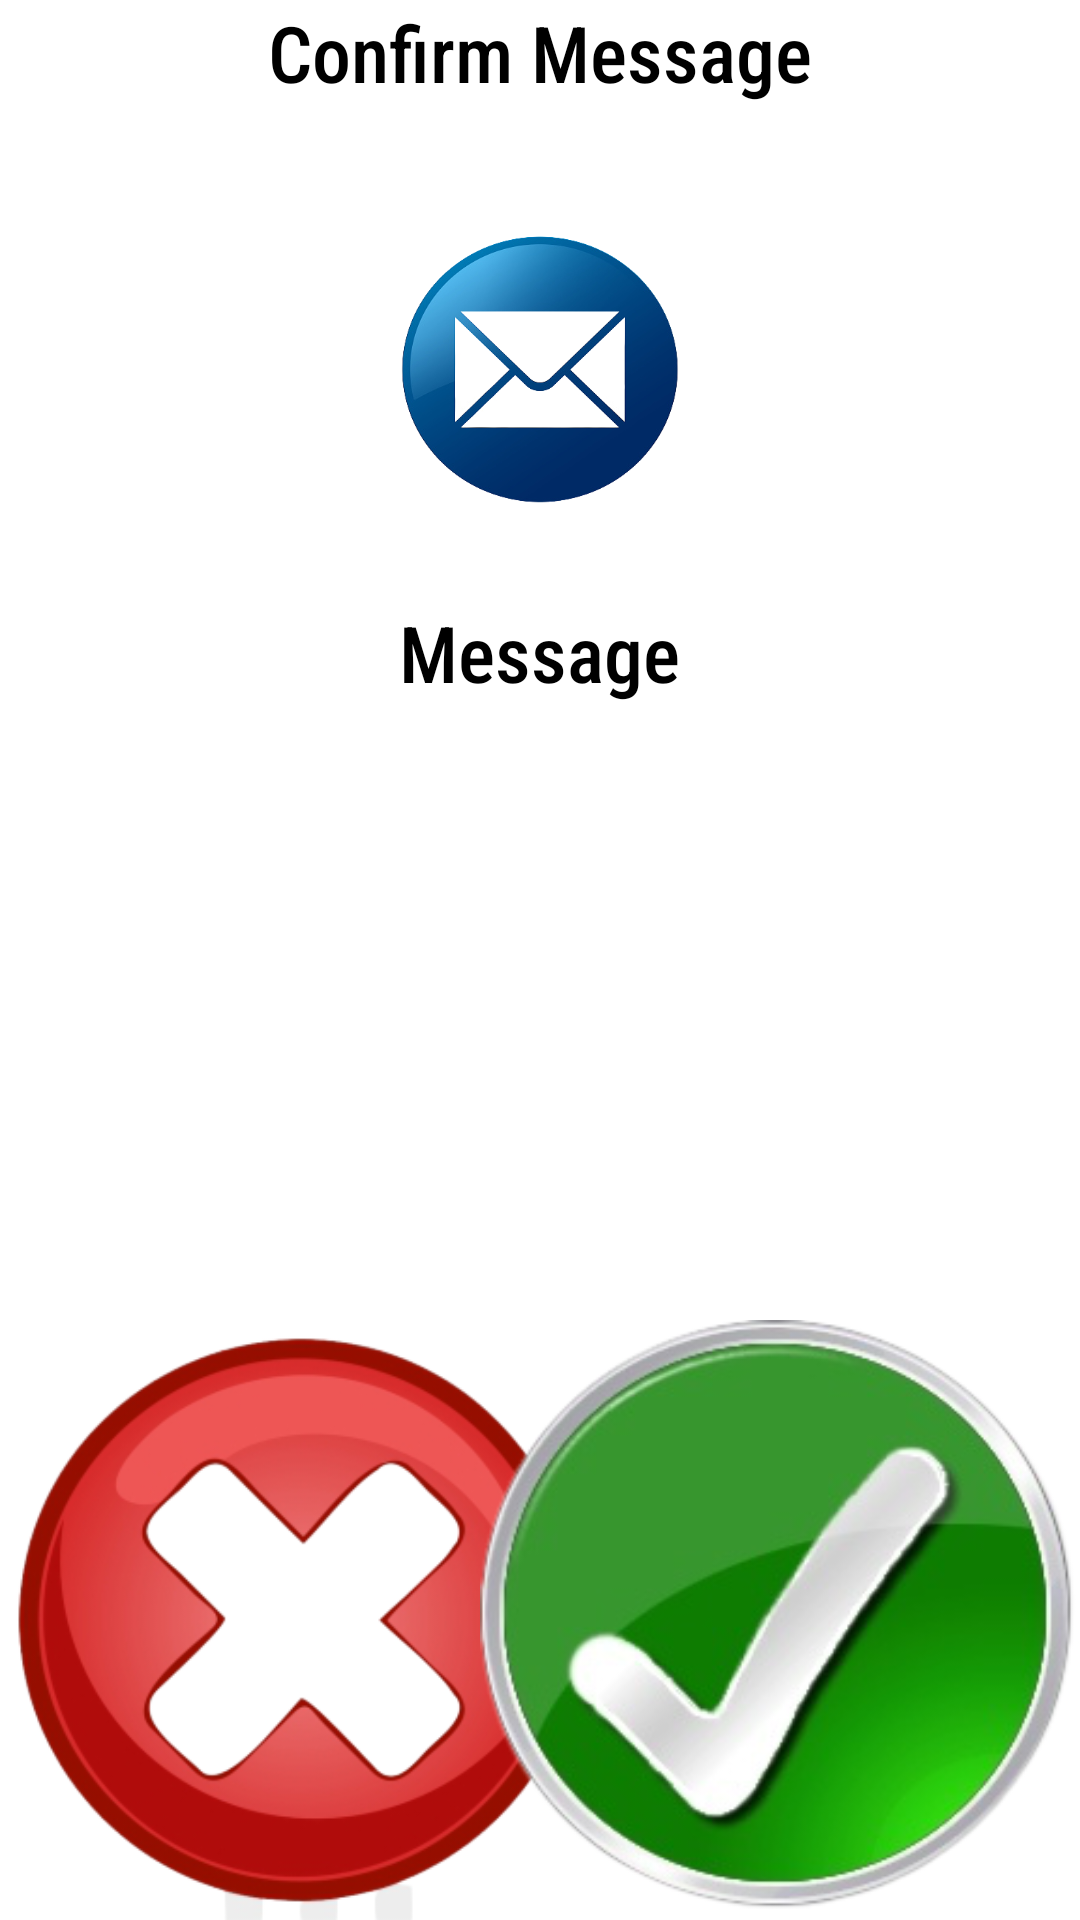

Reconstruct the res/layout file that produces this screen, plus the resources it refers to.
<!-- AndroidManifest.xml: application theme Theme.Iemail -->
<!-- res/layout/activity_message_conform.xml -->
<?xml version="1.0" encoding="utf-8"?>
<RelativeLayout xmlns:android="http://schemas.android.com/apk/res/android"
    xmlns:app="http://schemas.android.com/apk/res-auto"
    xmlns:tools="http://schemas.android.com/tools"
    android:layout_width="match_parent"
    android:layout_height="match_parent"
    tools:context=".MessageConform">
    <TextView
        android:id="@+id/titleconfirm"
        style="@android:style/Widget.DeviceDefault.Light.TextView"
        android:layout_width="match_parent"
        android:layout_height="wrap_content"
        android:layout_gravity="center"
        android:fontFamily="sans-serif-condensed-medium"
        android:text="Confirm Message"
        android:textAlignment="center"
        android:textColor="@color/black"
        android:textSize="26dp" />




    <ImageView
        android:layout_width="100dp"
        android:layout_height="100dp"
        android:layout_centerHorizontal="true"
        android:layout_marginTop="75dp"
        android:background="@drawable/message" />


    <TextView
        android:id="@+id/message"
        android:layout_width="wrap_content"
        android:layout_height="wrap_content"
        android:fontFamily="sans-serif-condensed-medium"
        android:text="Message"
        android:layout_centerHorizontal="true"
        android:textColor="@color/black"
        android:layout_marginTop="200dp"
        android:textSize="26dp" />

    <ImageButton
        android:layout_alignParentBottom="true"
        android:layout_alignParentLeft="true"
        android:id="@+id/close"
        android:layout_width="200dp"
        android:layout_height="200dp"
        android:background="@drawable/close_icon"
        />
    <ImageButton
        android:layout_alignParentBottom="true"
        android:layout_alignParentRight="true"
        android:id="@+id/confirm"
        android:layout_width="200dp"
        android:layout_height="200dp"
        android:background="@drawable/select"
        />
</RelativeLayout>
<!-- resources referenced by this layout -->
<resources>
  <color name="black">#FF000000</color>
  <!-- drawable close_icon: png bitmap (drawable, 80097 bytes) -->
  <!-- drawable message: png bitmap (drawable, 95329 bytes) -->
  <!-- drawable select: png bitmap (drawable-v24, 74567 bytes) -->
  <style name="Theme.Iemail" parent="Theme.MaterialComponents.DayNight.DarkActionBar">
          
          <item name="colorPrimary">@color/blue</item>
          <item name="colorPrimaryVariant">@color/blue</item>
          <item name="colorOnPrimary">@color/white</item>
          
          <item name="colorSecondary">@color/teal_200</item>
          <item name="colorSecondaryVariant">@color/teal_700</item>
          <item name="colorOnSecondary">@color/black</item>
          
          <item name="android:statusBarColor" tools:targetApi="l">?attr/colorPrimaryVariant</item>
          
      </style>
  <color name="blue">#03A9F4</color>
  <color name="white">#FFFFFFFF</color>
  <color name="teal_200">#FF03DAC5</color>
  <color name="teal_700">#FF018786</color>
</resources>
